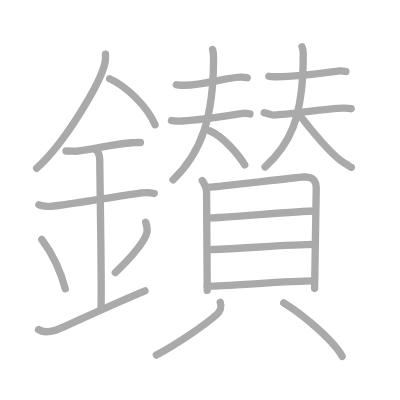
t = 0.00 s
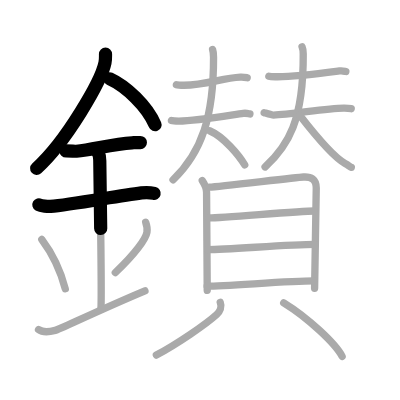
t = 4.50 s
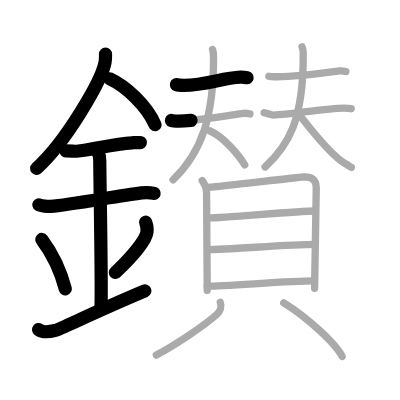
t = 9.25 s
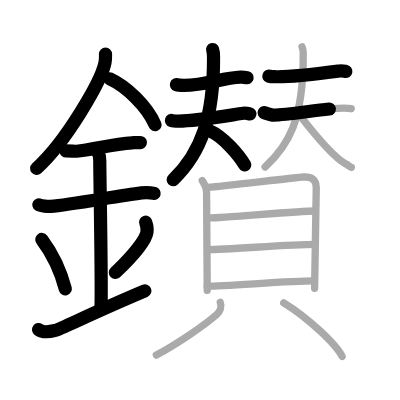
t = 13.75 s
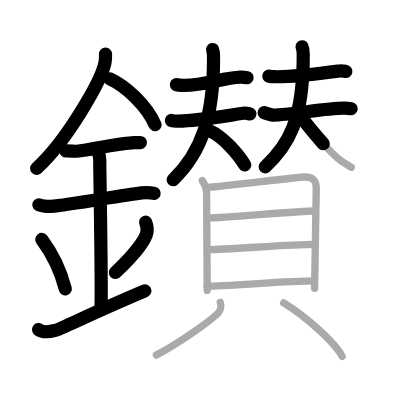
t = 15.50 s
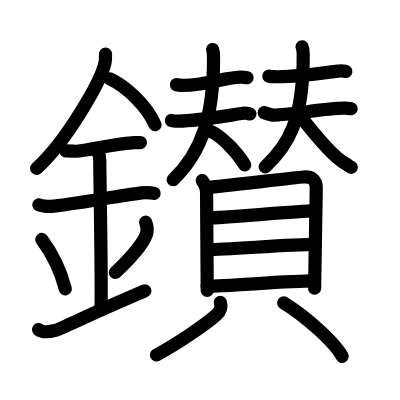
t = 23.00 s

The animated SVG that drew these frames (rendered in a browser with its animation timeline set to each time). Animation: 23 SMIL elements (animate=23); one cycle of 23.00 s.

<?xml version="1.0" standalone="no"?>
<!DOCTYPE svg PUBLIC "-//W3C//DTD SVG 1.1//EN"   "http://www.w3.org/Graphics/SVG/1.1/DTD/svg11.dtd">
<svg width="400px" height="400px"  version="1.1" xmlns="http://www.w3.org/2000/svg">
  <defs>
    <marker id="Triangle" viewBox="0 0 10 10" refX="0" refY="5" markerUnits="strokeWidth" markerWidth="3" style="stroke-opacity:0%;fill:#aaaaaa;" markerHeight="2" orient="auto">
      <path d="M 0 0 L 10 5 L 0 10 z" />
    </marker>
    
    <marker id="Arrow" viewBox="0 0 10 10" refX="5" refY="5" markerUnits="strokeWidth" markerWidth="1.8" style="stroke-opacity:0%;fill:#770000;" markerHeight="2" orient="auto">
      <path d="M 0 4 L 6 4 L 4 1 L 10 5 L 4 9 L 6 6 L 0 6 z" />
        <circle cx="5" cy="5" r="5" />
      </marker>
    
    <marker id="TriangleRed" viewBox="0 0 10 10" refX="0" refY="5" markerUnits="strokeWidth" markerWidth="3" style="stroke-opacity:0%;fill:#CC0000;" markerHeight="2" orient="auto">
      <path d="M 0 0 L 10 5 L 0 10 z" />
    </marker>
    
    <marker id="ArrowRed" viewBox="0 0 10 10" refX="5" refY="5" markerUnits="strokeWidth" markerWidth="1.8" style="stroke-opacity:0%;fill:#CC0000;" markerHeight="2" orient="auto">
      <path d="M 0 4 L 6 4 L 4 1 L 10 5 L 4 9 L 6 6 L 0 6 z" />
        <circle cx="5" cy="5" r="5" />
      </marker>
    
  </defs>
  
  <path style="fill:#ffffff; fill-opacity:100%; fill-rule:evenodd; stroke-width:0;" d="M 0 0 L 400px 0 L 400px 400px L 0 400px L 0 0" />

  <g transform="scale(3.6697247706422 3.6697247706422)">
<path style="fill:none; fill-opacity:0%; fill-rule:evenodd; stroke:#aaaaaa; stroke-opacity:100%; stroke-width: 1.5pt; stroke-linejoin:round; stroke-linecap:round;" d="M28.75 14.74c0 0.79 0.05 1.42-0.14 2.37c-1 4.94-10.5 21.44-18.63 28.76"></path>
<path style="fill:none; fill-opacity:0%; fill-rule:evenodd; stroke:#aaaaaa; stroke-opacity:100%; stroke-width: 1.5pt; stroke-linejoin:round; stroke-linecap:round;" d="M29.89 21.46c4.47 2.03 10.18 7.42 12.36 12.54"></path>
<path style="fill:none; fill-opacity:0%; fill-rule:evenodd; stroke:#aaaaaa; stroke-opacity:100%; stroke-width: 1.5pt; stroke-linejoin:round; stroke-linecap:round;" d="M18 41.14c1.58 0 2.29 0.12 2.81 0.07c4.56-0.41 9.82-2.01 15.19-2.3c0.78-0.04 0.94-0.07 2.26-0.07"></path>
<path style="fill:none; fill-opacity:0%; fill-rule:evenodd; stroke:#aaaaaa; stroke-opacity:100%; stroke-width: 1.5pt; stroke-linejoin:round; stroke-linecap:round;" d="M10.59 55.81c0.59 0.33 2.56 0.48 3.17 0.43c5.49-0.49 17.74-2.74 24.78-3.67c0.74-0.1 2.38-0.13 3.49 0.15"></path>
<path style="fill:none; fill-opacity:0%; fill-rule:evenodd; stroke:#aaaaaa; stroke-opacity:100%; stroke-width: 1.5pt; stroke-linejoin:round; stroke-linecap:round;" d="M25.95 40.69c1.24 0.78 1.24 2.52 1.24 3.14c0 4.35 0.62 36.13 0.31 40.48"></path>
<path style="fill:none; fill-opacity:0%; fill-rule:evenodd; stroke:#aaaaaa; stroke-opacity:100%; stroke-width: 1.5pt; stroke-linejoin:round; stroke-linecap:round;" d="M11.39 65.26c3.78 5.04 5.63 10.5 6.4 13.44"></path>
<path style="fill:none; fill-opacity:0%; fill-rule:evenodd; stroke:#aaaaaa; stroke-opacity:100%; stroke-width: 1.5pt; stroke-linejoin:round; stroke-linecap:round;" d="M39.7 60.55c0.3 0.84 0.46 2.06 0.34 2.76c-0.3 1.81-3.29 5.94-8.62 10.97"></path>
<path style="fill:none; fill-opacity:0%; fill-rule:evenodd; stroke:#aaaaaa; stroke-opacity:100%; stroke-width: 1.5pt; stroke-linejoin:round; stroke-linecap:round;" d="M10.5 89.81c1.26 0.92 2.77 0.69 4.54 0.23c1.31-0.34 11.35-5.28 24.46-10.79"></path>
<path style="fill:none; fill-opacity:0%; fill-rule:evenodd; stroke:#aaaaaa; stroke-opacity:100%; stroke-width: 1.5pt; stroke-linejoin:round; stroke-linecap:round;" d="M48.07 23.07c0.53 0.17 1.48 0.17 2.02 0.17c5.93 0.01 10.42-1.99 15.43-2.22c0.88-0.04 1.4 0.08 1.84 0.17"></path>
<path style="fill:none; fill-opacity:0%; fill-rule:evenodd; stroke:#aaaaaa; stroke-opacity:100%; stroke-width: 1.5pt; stroke-linejoin:round; stroke-linecap:round;" d="M46.72 32.82c0.52 0.17 1.46 0.17 1.97 0.17C53.25 33 62 31.5 66.3 30.88c0.85-0.12 1.37 0.08 1.8 0.17"></path>
<path style="fill:none; fill-opacity:0%; fill-rule:evenodd; stroke:#aaaaaa; stroke-opacity:100%; stroke-width: 1.5pt; stroke-linejoin:round; stroke-linecap:round;" d="M57.93 13.5c0.19 0.54 0.26 1.05 0.26 2.1C58.24 31.69 55 41.5 47.15 49"></path>
<path style="fill:none; fill-opacity:0%; fill-rule:evenodd; stroke:#aaaaaa; stroke-opacity:100%; stroke-width: 1.5pt; stroke-linejoin:round; stroke-linecap:round;" d="M57.1 35.63c3.88 1.64 8.09 6.78 9.59 9.31"></path>
<path style="fill:none; fill-opacity:0%; fill-rule:evenodd; stroke:#aaaaaa; stroke-opacity:100%; stroke-width: 1.5pt; stroke-linejoin:round; stroke-linecap:round;" d="M73.26 20.75c0.5 0.16 1.41 0.15 1.92 0.16C79.99 21 87.42 20 92.5 19.33c0.82-0.11 1.33 0.07 1.75 0.15"></path>
<path style="fill:none; fill-opacity:0%; fill-rule:evenodd; stroke:#aaaaaa; stroke-opacity:100%; stroke-width: 1.5pt; stroke-linejoin:round; stroke-linecap:round;" d="M71.98 30.7c0.53 0.16 1.99 0.67 2.53 0.66c4.91-0.11 14.58-1.95 19.35-1.89c0.88 0.01 1.41 0.07 1.85 0.15"></path>
<path style="fill:none; fill-opacity:0%; fill-rule:evenodd; stroke:#aaaaaa; stroke-opacity:100%; stroke-width: 1.5pt; stroke-linejoin:round; stroke-linecap:round;" d="M82.31 12.75c0.23 0.51 0.31 0.98 0.32 1.97c0.09 18.17-4.13 25.03-10.4 30.78"></path>
<path style="fill:none; fill-opacity:0%; fill-rule:evenodd; stroke:#aaaaaa; stroke-opacity:100%; stroke-width: 1.5pt; stroke-linejoin:round; stroke-linecap:round;" d="M81.67 31.42c3.19 4.1 9.1 11.4 12.36 13.11c1.1 0.57 1.28 0.98 1.71 1.06"></path>
<path style="fill:none; fill-opacity:0%; fill-rule:evenodd; stroke:#aaaaaa; stroke-opacity:100%; stroke-width: 1.5pt; stroke-linejoin:round; stroke-linecap:round;" d="M55.12 49.21c0.47 0.7 1.17 2.23 1.17 3.17c0 0.94 0.18 26.28 0.18 26.75"></path>
<path style="fill:none; fill-opacity:0%; fill-rule:evenodd; stroke:#aaaaaa; stroke-opacity:100%; stroke-width: 1.5pt; stroke-linejoin:round; stroke-linecap:round;" d="M57.08 51c2.69-0.12 23.17-2.62 25.62-2.76c2.04-0.12 3.48 0.51 3.48 3.02c0 1.12-0.45 26.59-0.45 27.29"></path>
<path style="fill:none; fill-opacity:0%; fill-rule:evenodd; stroke:#aaaaaa; stroke-opacity:100%; stroke-width: 1.5pt; stroke-linejoin:round; stroke-linecap:round;" d="M57.03 59.39c3.84 0 24.28-1.9 28.59-1.9"></path>
<path style="fill:none; fill-opacity:0%; fill-rule:evenodd; stroke:#aaaaaa; stroke-opacity:100%; stroke-width: 1.5pt; stroke-linejoin:round; stroke-linecap:round;" d="M56.75 68.02c5.34 0 22.14-1.41 29.06-1.41"></path>
<path style="fill:none; fill-opacity:0%; fill-rule:evenodd; stroke:#aaaaaa; stroke-opacity:100%; stroke-width: 1.5pt; stroke-linejoin:round; stroke-linecap:round;" d="M56.45 77.97c5.34 0 22.14-1.41 29.05-1.41"></path>
<path style="fill:none; fill-opacity:0%; fill-rule:evenodd; stroke:#aaaaaa; stroke-opacity:100%; stroke-width: 1.5pt; stroke-linejoin:round; stroke-linecap:round;" d="M60.02 82.37c0.48 1.18-0.05 2.5-1 3.36c-2.86 2.59-10.68 7.96-16.41 11.02"></path>
<path style="fill:none; fill-opacity:0%; fill-rule:evenodd; stroke:#aaaaaa; stroke-opacity:100%; stroke-width: 1.5pt; stroke-linejoin:round; stroke-linecap:round;" d="M77.31 82.52c6.48 3.96 14.15 11.13 15.92 14.59"></path>

<path style="fill:none; fill-opacity:0%; fill-rule:evenodd; stroke:#000000; stroke-opacity:100%; stroke-width: 2.7pt; stroke-linejoin:round; stroke-linecap:round;" d="M28.75 14.74c0 0.79 0.05 1.42-0.14 2.37c-1 4.94-10.5 21.44-18.63 28.76" pathLength="100" stroke-dashoffset="100" stroke-dasharray="100 105"><animate id="dashAnim1" attributeName="stroke-dashoffset" from="100" to="0" dur="1s" calcMode="linear" fill="freeze"/></path>
<path style="fill:none; fill-opacity:0%; fill-rule:evenodd; stroke:#000000; stroke-opacity:100%; stroke-width: 2.7pt; stroke-linejoin:round; stroke-linecap:round;" d="M29.89 21.46c4.47 2.03 10.18 7.42 12.36 12.54" pathLength="100" stroke-dashoffset="100" stroke-dasharray="100 105"><animate id="dashAnim2" attributeName="stroke-dashoffset" from="100" to="0" dur="1s" calcMode="linear" begin="dashAnim1.end" fill="freeze"/></path>
<path style="fill:none; fill-opacity:0%; fill-rule:evenodd; stroke:#000000; stroke-opacity:100%; stroke-width: 2.7pt; stroke-linejoin:round; stroke-linecap:round;" d="M18 41.14c1.58 0 2.29 0.12 2.81 0.07c4.56-0.41 9.82-2.01 15.19-2.3c0.78-0.04 0.94-0.07 2.26-0.07" pathLength="100" stroke-dashoffset="100" stroke-dasharray="100 105"><animate id="dashAnim3" attributeName="stroke-dashoffset" from="100" to="0" dur="1s" calcMode="linear" begin="dashAnim2.end" fill="freeze"/></path>
<path style="fill:none; fill-opacity:0%; fill-rule:evenodd; stroke:#000000; stroke-opacity:100%; stroke-width: 2.7pt; stroke-linejoin:round; stroke-linecap:round;" d="M10.59 55.81c0.59 0.33 2.56 0.48 3.17 0.43c5.49-0.49 17.74-2.74 24.78-3.67c0.74-0.1 2.38-0.13 3.49 0.15" pathLength="100" stroke-dashoffset="100" stroke-dasharray="100 105"><animate id="dashAnim4" attributeName="stroke-dashoffset" from="100" to="0" dur="1s" calcMode="linear" begin="dashAnim3.end" fill="freeze"/></path>
<path style="fill:none; fill-opacity:0%; fill-rule:evenodd; stroke:#000000; stroke-opacity:100%; stroke-width: 2.7pt; stroke-linejoin:round; stroke-linecap:round;" d="M25.95 40.69c1.24 0.78 1.24 2.52 1.24 3.14c0 4.35 0.62 36.13 0.31 40.48" pathLength="100" stroke-dashoffset="100" stroke-dasharray="100 105"><animate id="dashAnim5" attributeName="stroke-dashoffset" from="100" to="0" dur="1s" calcMode="linear" begin="dashAnim4.end" fill="freeze"/></path>
<path style="fill:none; fill-opacity:0%; fill-rule:evenodd; stroke:#000000; stroke-opacity:100%; stroke-width: 2.7pt; stroke-linejoin:round; stroke-linecap:round;" d="M11.39 65.26c3.78 5.04 5.63 10.5 6.4 13.44" pathLength="100" stroke-dashoffset="100" stroke-dasharray="100 105"><animate id="dashAnim6" attributeName="stroke-dashoffset" from="100" to="0" dur="1s" calcMode="linear" begin="dashAnim5.end" fill="freeze"/></path>
<path style="fill:none; fill-opacity:0%; fill-rule:evenodd; stroke:#000000; stroke-opacity:100%; stroke-width: 2.7pt; stroke-linejoin:round; stroke-linecap:round;" d="M39.7 60.55c0.3 0.84 0.46 2.06 0.34 2.76c-0.3 1.81-3.29 5.94-8.62 10.97" pathLength="100" stroke-dashoffset="100" stroke-dasharray="100 105"><animate id="dashAnim7" attributeName="stroke-dashoffset" from="100" to="0" dur="1s" calcMode="linear" begin="dashAnim6.end" fill="freeze"/></path>
<path style="fill:none; fill-opacity:0%; fill-rule:evenodd; stroke:#000000; stroke-opacity:100%; stroke-width: 2.7pt; stroke-linejoin:round; stroke-linecap:round;" d="M10.5 89.81c1.26 0.92 2.77 0.69 4.54 0.23c1.31-0.34 11.35-5.28 24.46-10.79" pathLength="100" stroke-dashoffset="100" stroke-dasharray="100 105"><animate id="dashAnim8" attributeName="stroke-dashoffset" from="100" to="0" dur="1s" calcMode="linear" begin="dashAnim7.end" fill="freeze"/></path>
<path style="fill:none; fill-opacity:0%; fill-rule:evenodd; stroke:#000000; stroke-opacity:100%; stroke-width: 2.7pt; stroke-linejoin:round; stroke-linecap:round;" d="M48.07 23.07c0.53 0.17 1.48 0.17 2.02 0.17c5.93 0.01 10.42-1.99 15.43-2.22c0.88-0.04 1.4 0.08 1.84 0.17" pathLength="100" stroke-dashoffset="100" stroke-dasharray="100 105"><animate id="dashAnim9" attributeName="stroke-dashoffset" from="100" to="0" dur="1s" calcMode="linear" begin="dashAnim8.end" fill="freeze"/></path>
<path style="fill:none; fill-opacity:0%; fill-rule:evenodd; stroke:#000000; stroke-opacity:100%; stroke-width: 2.7pt; stroke-linejoin:round; stroke-linecap:round;" d="M46.72 32.82c0.52 0.17 1.46 0.17 1.97 0.17C53.25 33 62 31.5 66.3 30.88c0.85-0.12 1.37 0.08 1.8 0.17" pathLength="100" stroke-dashoffset="100" stroke-dasharray="100 105"><animate id="dashAnim10" attributeName="stroke-dashoffset" from="100" to="0" dur="1s" calcMode="linear" begin="dashAnim9.end" fill="freeze"/></path>
<path style="fill:none; fill-opacity:0%; fill-rule:evenodd; stroke:#000000; stroke-opacity:100%; stroke-width: 2.7pt; stroke-linejoin:round; stroke-linecap:round;" d="M57.93 13.5c0.19 0.54 0.26 1.05 0.26 2.1C58.24 31.69 55 41.5 47.15 49" pathLength="100" stroke-dashoffset="100" stroke-dasharray="100 105"><animate id="dashAnim11" attributeName="stroke-dashoffset" from="100" to="0" dur="1s" calcMode="linear" begin="dashAnim10.end" fill="freeze"/></path>
<path style="fill:none; fill-opacity:0%; fill-rule:evenodd; stroke:#000000; stroke-opacity:100%; stroke-width: 2.7pt; stroke-linejoin:round; stroke-linecap:round;" d="M57.1 35.63c3.88 1.64 8.09 6.78 9.59 9.31" pathLength="100" stroke-dashoffset="100" stroke-dasharray="100 105"><animate id="dashAnim12" attributeName="stroke-dashoffset" from="100" to="0" dur="1s" calcMode="linear" begin="dashAnim11.end" fill="freeze"/></path>
<path style="fill:none; fill-opacity:0%; fill-rule:evenodd; stroke:#000000; stroke-opacity:100%; stroke-width: 2.7pt; stroke-linejoin:round; stroke-linecap:round;" d="M73.26 20.75c0.5 0.16 1.41 0.15 1.92 0.16C79.99 21 87.42 20 92.5 19.33c0.82-0.11 1.33 0.07 1.75 0.15" pathLength="100" stroke-dashoffset="100" stroke-dasharray="100 105"><animate id="dashAnim13" attributeName="stroke-dashoffset" from="100" to="0" dur="1s" calcMode="linear" begin="dashAnim12.end" fill="freeze"/></path>
<path style="fill:none; fill-opacity:0%; fill-rule:evenodd; stroke:#000000; stroke-opacity:100%; stroke-width: 2.7pt; stroke-linejoin:round; stroke-linecap:round;" d="M71.98 30.7c0.53 0.16 1.99 0.67 2.53 0.66c4.91-0.11 14.58-1.95 19.35-1.89c0.88 0.01 1.41 0.07 1.85 0.15" pathLength="100" stroke-dashoffset="100" stroke-dasharray="100 105"><animate id="dashAnim14" attributeName="stroke-dashoffset" from="100" to="0" dur="1s" calcMode="linear" begin="dashAnim13.end" fill="freeze"/></path>
<path style="fill:none; fill-opacity:0%; fill-rule:evenodd; stroke:#000000; stroke-opacity:100%; stroke-width: 2.7pt; stroke-linejoin:round; stroke-linecap:round;" d="M82.31 12.75c0.23 0.51 0.31 0.98 0.32 1.97c0.09 18.17-4.13 25.03-10.4 30.78" pathLength="100" stroke-dashoffset="100" stroke-dasharray="100 105"><animate id="dashAnim15" attributeName="stroke-dashoffset" from="100" to="0" dur="1s" calcMode="linear" begin="dashAnim14.end" fill="freeze"/></path>
<path style="fill:none; fill-opacity:0%; fill-rule:evenodd; stroke:#000000; stroke-opacity:100%; stroke-width: 2.7pt; stroke-linejoin:round; stroke-linecap:round;" d="M81.67 31.42c3.19 4.1 9.1 11.4 12.36 13.11c1.1 0.57 1.28 0.98 1.71 1.06" pathLength="100" stroke-dashoffset="100" stroke-dasharray="100 105"><animate id="dashAnim16" attributeName="stroke-dashoffset" from="100" to="0" dur="1s" calcMode="linear" begin="dashAnim15.end" fill="freeze"/></path>
<path style="fill:none; fill-opacity:0%; fill-rule:evenodd; stroke:#000000; stroke-opacity:100%; stroke-width: 2.7pt; stroke-linejoin:round; stroke-linecap:round;" d="M55.12 49.21c0.47 0.7 1.17 2.23 1.17 3.17c0 0.94 0.18 26.28 0.18 26.75" pathLength="100" stroke-dashoffset="100" stroke-dasharray="100 105"><animate id="dashAnim17" attributeName="stroke-dashoffset" from="100" to="0" dur="1s" calcMode="linear" begin="dashAnim16.end" fill="freeze"/></path>
<path style="fill:none; fill-opacity:0%; fill-rule:evenodd; stroke:#000000; stroke-opacity:100%; stroke-width: 2.7pt; stroke-linejoin:round; stroke-linecap:round;" d="M57.08 51c2.69-0.12 23.17-2.62 25.62-2.76c2.04-0.12 3.48 0.51 3.48 3.02c0 1.12-0.45 26.59-0.45 27.29" pathLength="100" stroke-dashoffset="100" stroke-dasharray="100 105"><animate id="dashAnim18" attributeName="stroke-dashoffset" from="100" to="0" dur="1s" calcMode="linear" begin="dashAnim17.end" fill="freeze"/></path>
<path style="fill:none; fill-opacity:0%; fill-rule:evenodd; stroke:#000000; stroke-opacity:100%; stroke-width: 2.7pt; stroke-linejoin:round; stroke-linecap:round;" d="M57.03 59.39c3.84 0 24.28-1.9 28.59-1.9" pathLength="100" stroke-dashoffset="100" stroke-dasharray="100 105"><animate id="dashAnim19" attributeName="stroke-dashoffset" from="100" to="0" dur="1s" calcMode="linear" begin="dashAnim18.end" fill="freeze"/></path>
<path style="fill:none; fill-opacity:0%; fill-rule:evenodd; stroke:#000000; stroke-opacity:100%; stroke-width: 2.7pt; stroke-linejoin:round; stroke-linecap:round;" d="M56.75 68.02c5.34 0 22.14-1.41 29.06-1.41" pathLength="100" stroke-dashoffset="100" stroke-dasharray="100 105"><animate id="dashAnim20" attributeName="stroke-dashoffset" from="100" to="0" dur="1s" calcMode="linear" begin="dashAnim19.end" fill="freeze"/></path>
<path style="fill:none; fill-opacity:0%; fill-rule:evenodd; stroke:#000000; stroke-opacity:100%; stroke-width: 2.7pt; stroke-linejoin:round; stroke-linecap:round;" d="M56.45 77.97c5.34 0 22.14-1.41 29.05-1.41" pathLength="100" stroke-dashoffset="100" stroke-dasharray="100 105"><animate id="dashAnim21" attributeName="stroke-dashoffset" from="100" to="0" dur="1s" calcMode="linear" begin="dashAnim20.end" fill="freeze"/></path>
<path style="fill:none; fill-opacity:0%; fill-rule:evenodd; stroke:#000000; stroke-opacity:100%; stroke-width: 2.7pt; stroke-linejoin:round; stroke-linecap:round;" d="M60.02 82.37c0.48 1.18-0.05 2.5-1 3.36c-2.86 2.59-10.68 7.96-16.41 11.02" pathLength="100" stroke-dashoffset="100" stroke-dasharray="100 105"><animate id="dashAnim22" attributeName="stroke-dashoffset" from="100" to="0" dur="1s" calcMode="linear" begin="dashAnim21.end" fill="freeze"/></path>
<path style="fill:none; fill-opacity:0%; fill-rule:evenodd; stroke:#000000; stroke-opacity:100%; stroke-width: 2.7pt; stroke-linejoin:round; stroke-linecap:round;" d="M77.31 82.52c6.48 3.96 14.15 11.13 15.92 14.59" pathLength="100" stroke-dashoffset="100" stroke-dasharray="100 105"><animate id="dashAnim23" attributeName="stroke-dashoffset" from="100" to="0" dur="1s" calcMode="linear" begin="dashAnim22.end" fill="freeze"/></path>

</g>

</svg>  
          
